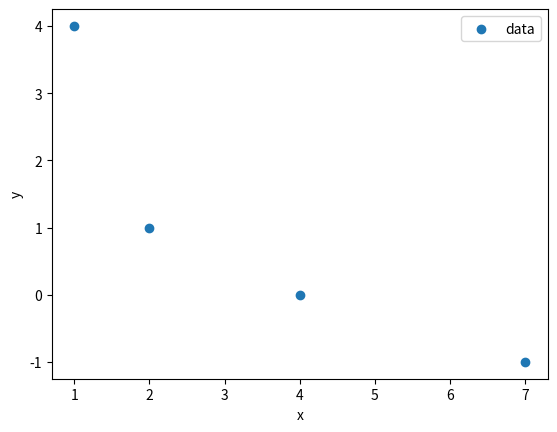

Generate this figure with matplotlib:
import matplotlib.pyplot as plt
from fractions import Fraction


def divided_difference_table(x, f):
    rows = len(x)  # 行数
    cols = len(x) + 1  # 列数
    temp = [[0 for _ in range(cols)] for _ in range(rows)]

    for i in range(rows):
        temp[i][0] = Fraction(x[i])
        temp[i][1] = Fraction(f[i])
    for i in range(1, rows):
        for j in range(2, i + 2):
            temp[i][j] = (temp[i][j - 1] - temp[i - 1][j - 1]) / (
                temp[i][0] - temp[i - j + 1][0]
            )
    print("差商表为")
    for row in temp:
        print([str(Fraction(element).limit_denominator()) for element in row])


def main():
    x = [1, 2, 4, 7]
    f = [4, 1, 0, -1]
    plt.scatter(x, f, label="data")
    plt.xlabel("x")
    plt.ylabel("y")
    plt.legend()
    plt.show()
    divided_difference_table(x, f)


if __name__ == "__main__":
    main()
